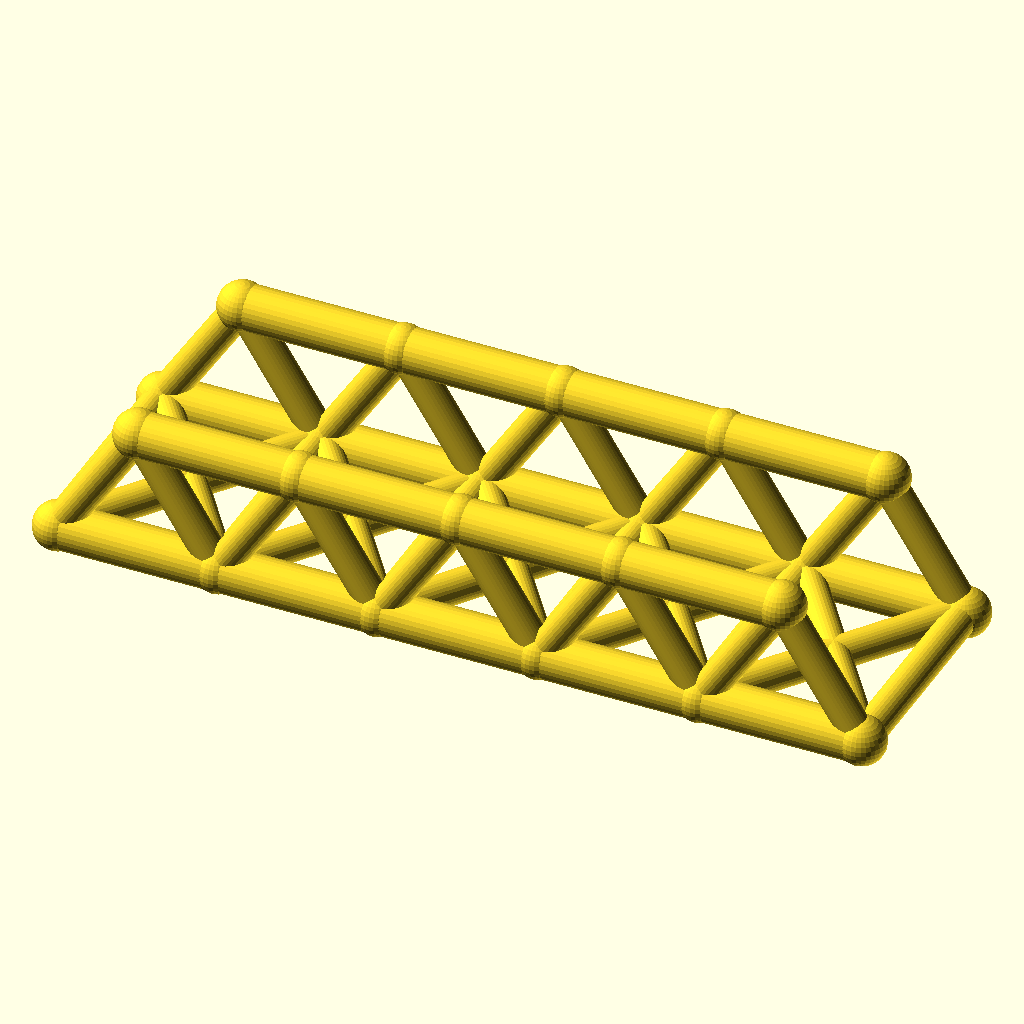
Cell 1: the model at its default parameters.
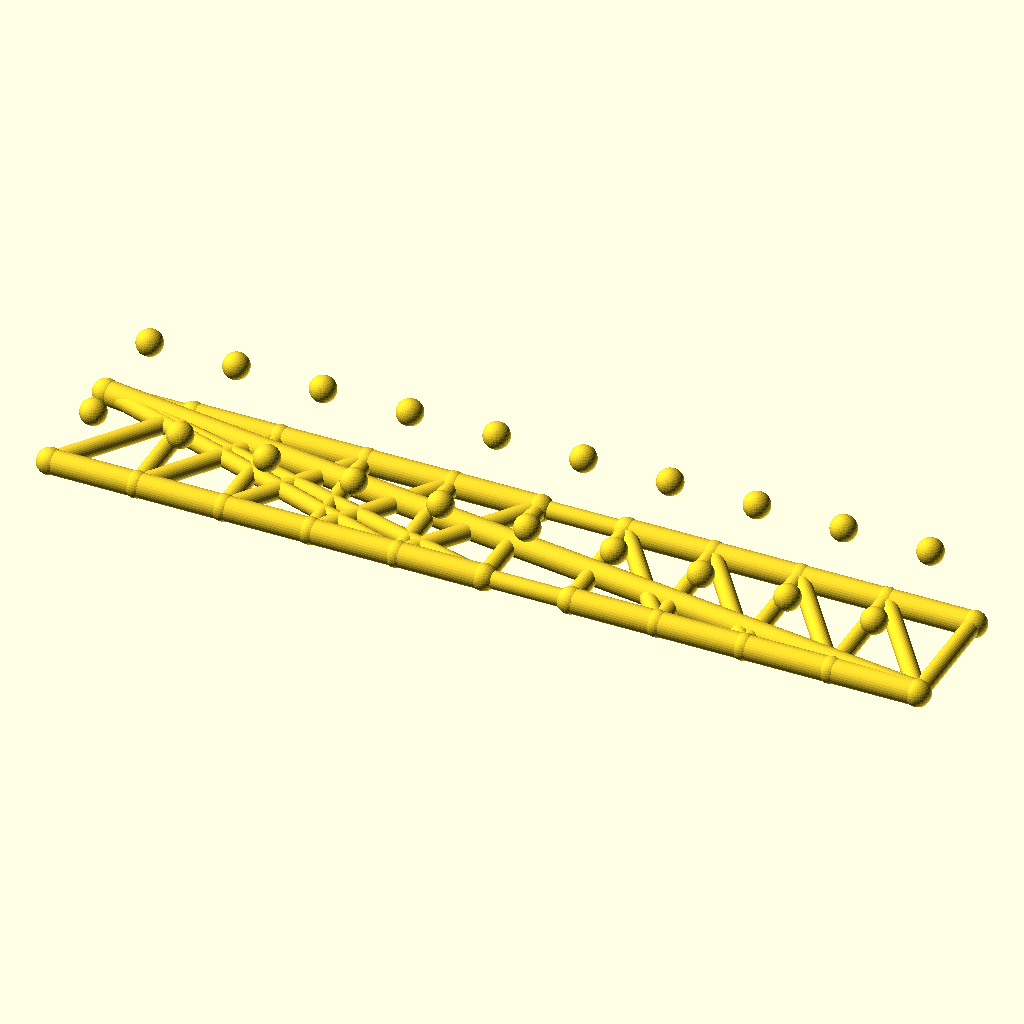
Cell 2: panels = 10 (everything else at default).
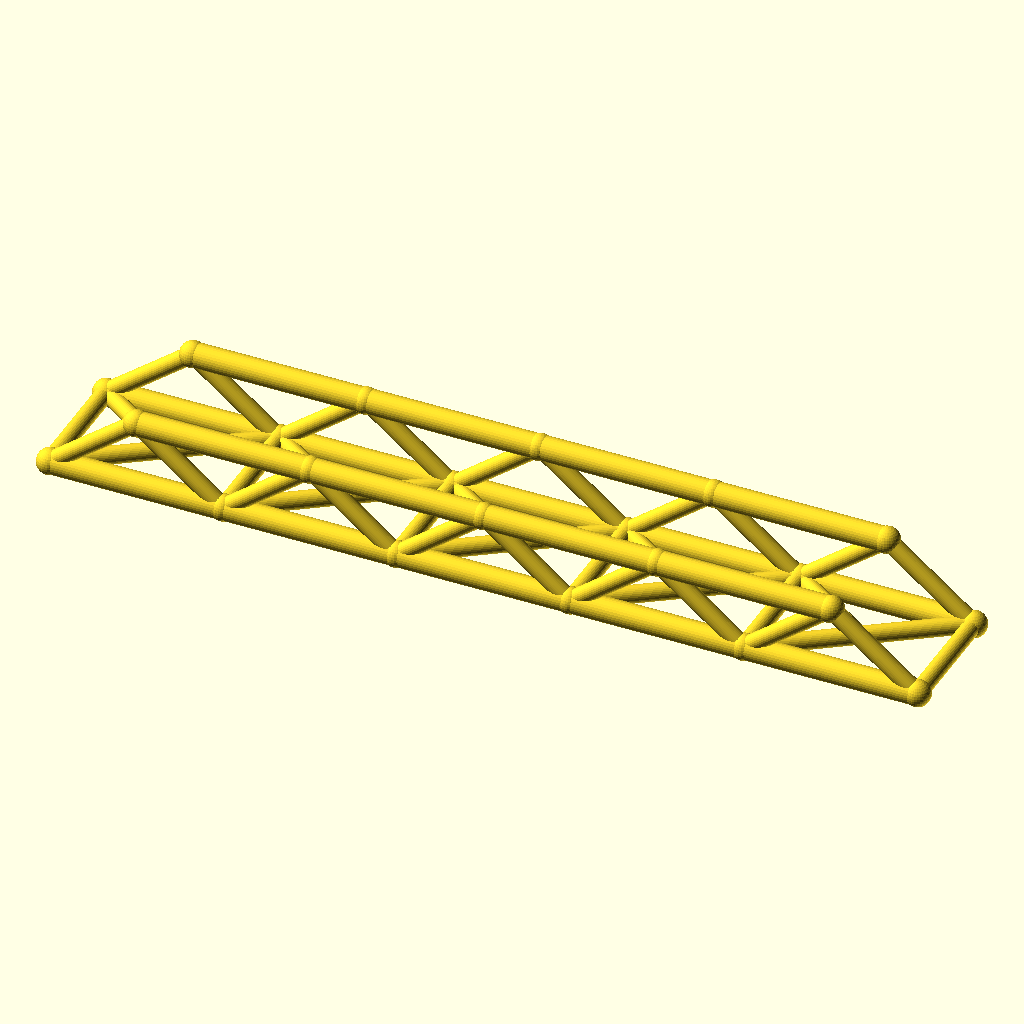
Cell 3: the same model with panel_p = 72.
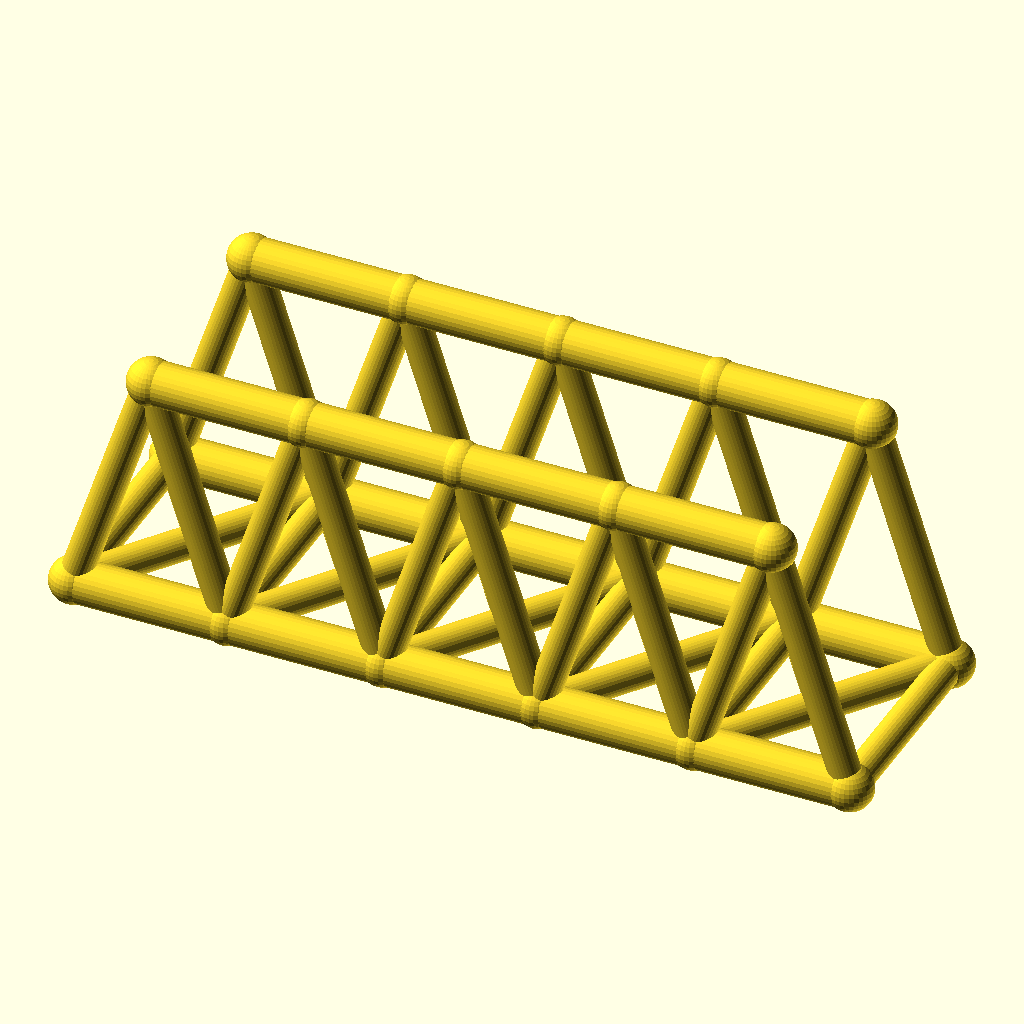
Cell 4: truss_h = 56 (everything else at default).
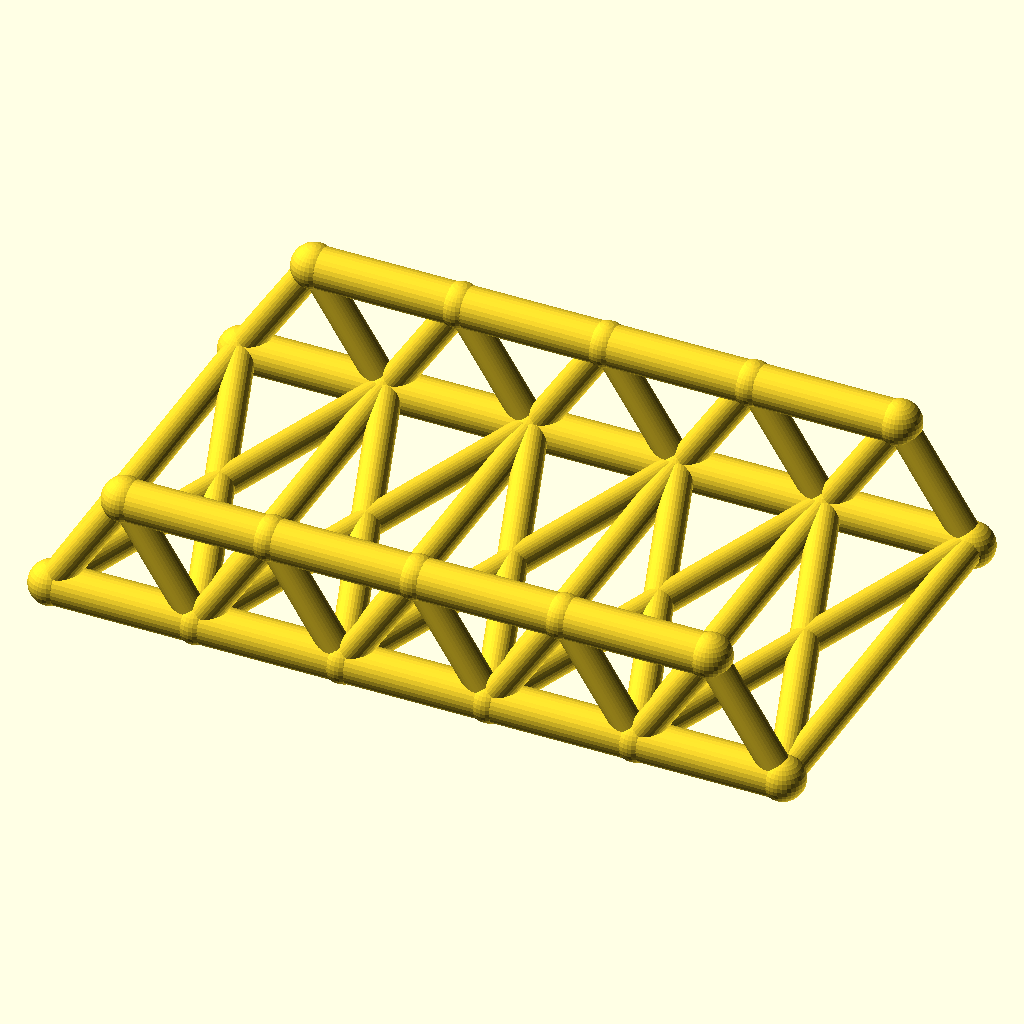
Cell 5: track = 100 (everything else at default).
All cells are drawn from the same view direction (rotation 55°, 0°, 25°, orthographic, colour scheme Cornfield), but the view is re-fitted for each cell, so position and scale can differ between cells as well as the parameter.
The OpenSCAD source (optional_data/data/wire2/bridgetrusses/scene_0227.scad):
$fn = 32;

// ----------------------------------------------------------------------
// Warren through truss: span 180 mm, 5 panels, two trusses 50 mm apart
// ----------------------------------------------------------------------

// --- parameters (mm) ---
panels = 5;               // number of equal panels per truss
panel_p = 36;             // panel length, X
span = 180;               // truss span between end joints
truss_h = 28;             // truss height, Z
track = 50;               // distance between the two trusses, Y
chord_r = 5;              // chord member radius
web_r = 3.6;              // web member radius
deck_r = 3.6;             // deck beam radius
joint_r = 5.4;            // joint ball radius

bbox_x = span + 2 * joint_r;  // overall X, joints included
bbox_y = track + 2 * joint_r;  // overall Y, joints included
bbox_z = truss_h + 2 * joint_r;  // overall Z, joints included
chord_d = 2 * chord_r;  // chord stock diameter
web_d = 2 * web_r;  // web stock diameter
deck_d = 2 * deck_r;  // deck beam diameter
joint_d = 2 * joint_r;  // joint ball diameter
nodes = [for (side = [-1, 1], i = [0 : panels]) [i * panel_p, side * track / 2, 0], for (side = [-1, 1], i = [0 : panels - 1]) [(i + 0.5) * panel_p, side * track / 2, truss_h]];

module member(a, b, r) {
  /* round stock from joint a to joint b, ends buried in the joint balls */
  d = b - a;
  length = norm(d);
  translate(a) rotate([0, acos(d[2] / length), atan2(d[1], d[0])])
    cylinder(h = length, r = r);
}

module joint(p, r) {
  /* ball at the joint centre, fatter than every member meeting there */
  translate(p) sphere(r = r);
}

/* members - each call is one graph edge */
member(nodes[0], nodes[1], chord_r);
member(nodes[1], nodes[2], chord_r);
member(nodes[2], nodes[3], chord_r);
member(nodes[3], nodes[4], chord_r);
member(nodes[4], nodes[5], chord_r);
member(nodes[12], nodes[13], chord_r);
member(nodes[13], nodes[14], chord_r);
member(nodes[14], nodes[15], chord_r);
member(nodes[15], nodes[16], chord_r);
member(nodes[0], nodes[12], web_r);
member(nodes[1], nodes[12], web_r);
member(nodes[1], nodes[13], web_r);
member(nodes[2], nodes[13], web_r);
member(nodes[2], nodes[14], web_r);
member(nodes[3], nodes[14], web_r);
member(nodes[3], nodes[15], web_r);
member(nodes[4], nodes[15], web_r);
member(nodes[4], nodes[16], web_r);
member(nodes[5], nodes[16], web_r);
member(nodes[6], nodes[7], chord_r);
member(nodes[7], nodes[8], chord_r);
member(nodes[8], nodes[9], chord_r);
member(nodes[9], nodes[10], chord_r);
member(nodes[10], nodes[11], chord_r);
member(nodes[17], nodes[18], chord_r);
member(nodes[18], nodes[19], chord_r);
member(nodes[19], nodes[20], chord_r);
member(nodes[20], nodes[21], chord_r);
member(nodes[6], nodes[17], web_r);
member(nodes[7], nodes[17], web_r);
member(nodes[7], nodes[18], web_r);
member(nodes[8], nodes[18], web_r);
member(nodes[8], nodes[19], web_r);
member(nodes[9], nodes[19], web_r);
member(nodes[9], nodes[20], web_r);
member(nodes[10], nodes[20], web_r);
member(nodes[10], nodes[21], web_r);
member(nodes[11], nodes[21], web_r);
member(nodes[0], nodes[6], deck_r);
member(nodes[1], nodes[7], deck_r);
member(nodes[2], nodes[8], deck_r);
member(nodes[3], nodes[9], deck_r);
member(nodes[4], nodes[10], deck_r);
member(nodes[5], nodes[11], deck_r);
member(nodes[0], nodes[7], deck_r);
member(nodes[6], nodes[1], deck_r);
member(nodes[1], nodes[8], deck_r);
member(nodes[7], nodes[2], deck_r);
member(nodes[2], nodes[9], deck_r);
member(nodes[8], nodes[3], deck_r);
member(nodes[3], nodes[10], deck_r);
member(nodes[9], nodes[4], deck_r);
member(nodes[4], nodes[11], deck_r);
member(nodes[10], nodes[5], deck_r);

/* joint balls */
for (p = nodes) joint(p, joint_r);
Parameter table extracted from the source (name, type, default, range or options):
panels: number, default 5
panel_p: number, default 36
span: number, default 180
truss_h: number, default 28
track: number, default 50
chord_r: number, default 5
web_r: number, default 3.6
deck_r: number, default 3.6
joint_r: number, default 5.4
